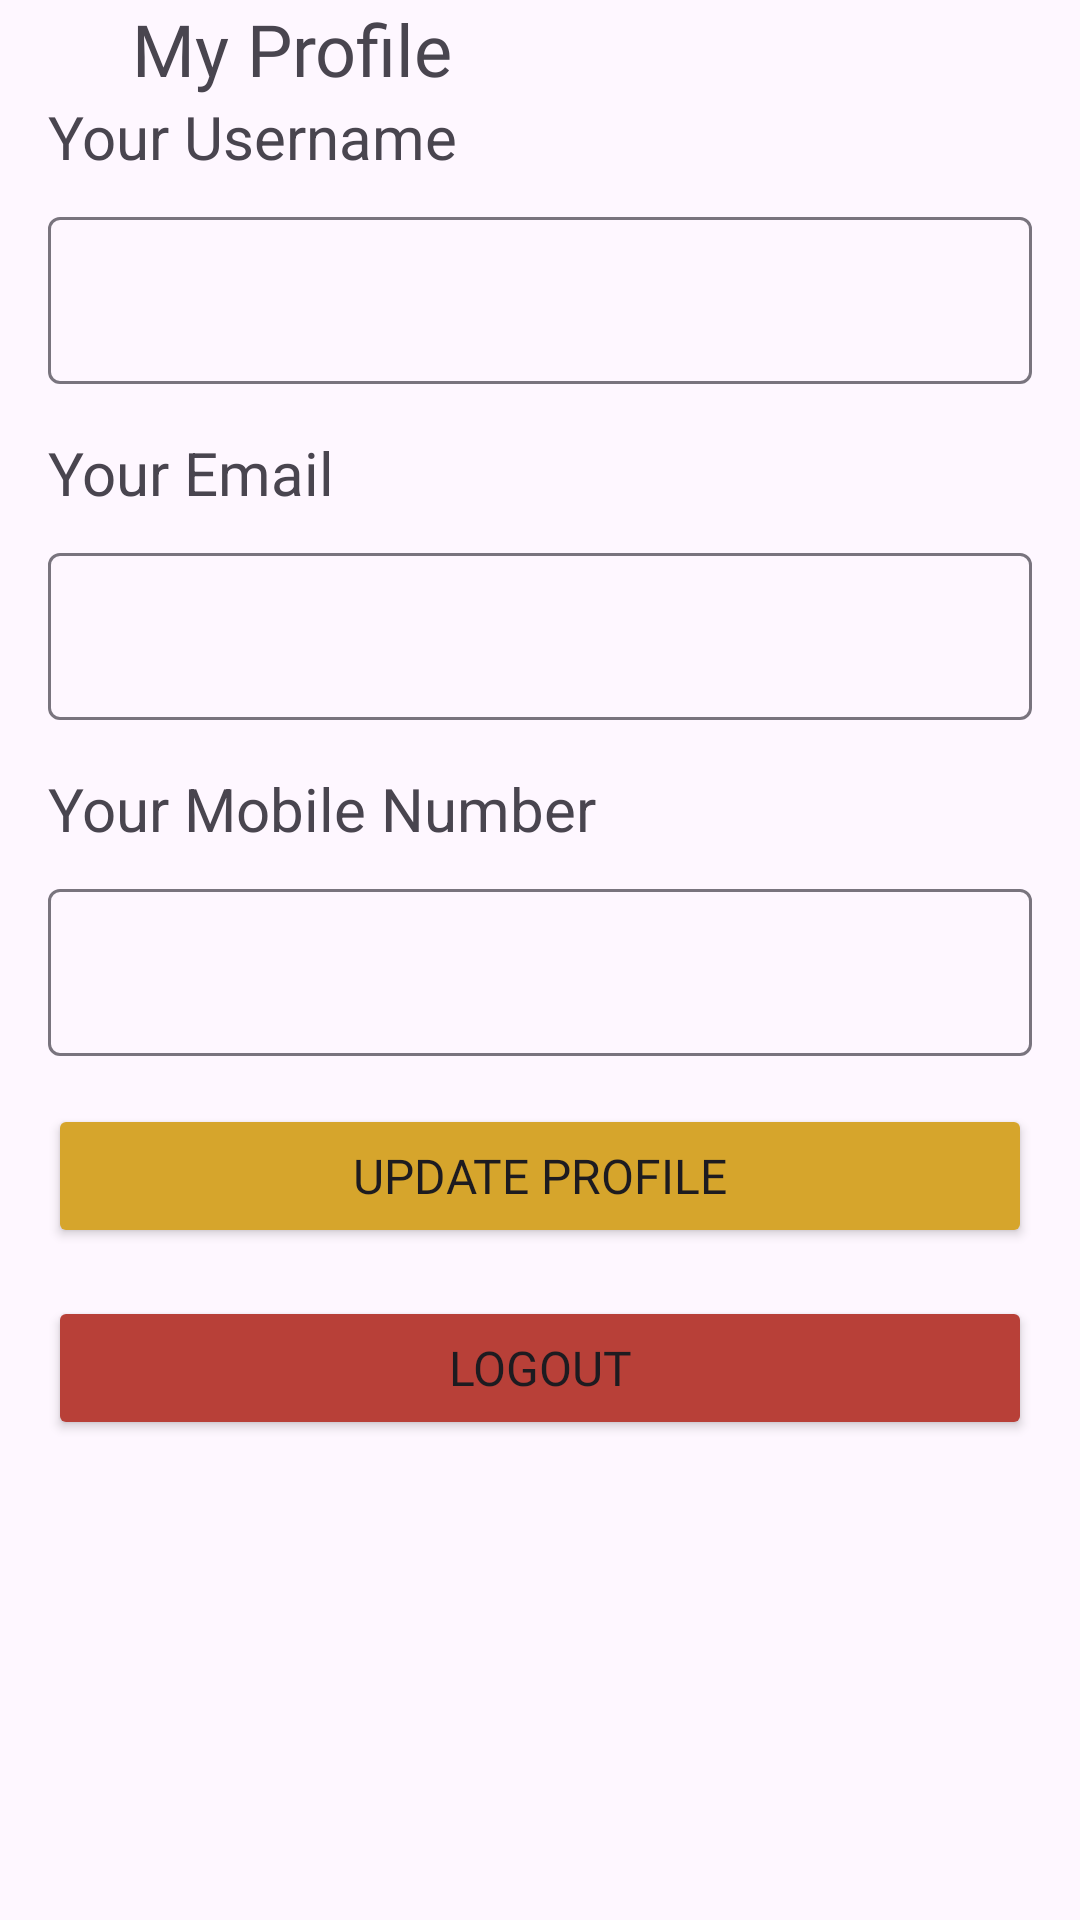

Layout XML and referenced resources for this Android screen:
<!-- AndroidManifest.xml: application theme Theme.Cycler -->
<!-- res/layout/fragment_profile.xml -->
<?xml version="1.0" encoding="utf-8"?>
<androidx.constraintlayout.widget.ConstraintLayout xmlns:android="http://schemas.android.com/apk/res/android"
    xmlns:app="http://schemas.android.com/apk/res-auto"
    xmlns:tools="http://schemas.android.com/tools"
    android:layout_width="match_parent"
    android:layout_height="match_parent"
    tools:context=".ui.profile.ProfileFragment">

    <ImageView
        android:id="@+id/imageView2"
        android:layout_width="wrap_content"
        android:layout_height="wrap_content"
        android:layout_marginStart="16dp"
        android:layout_marginTop="16dp"
        android:src="@drawable/ic_user_profile2"
        app:layout_constraintStart_toStartOf="parent"
        app:layout_constraintTop_toTopOf="parent" />

    <TextView
        android:id="@+id/textView2"
        android:layout_width="wrap_content"
        android:layout_height="wrap_content"
        android:layout_marginStart="28dp"
        android:fontFamily="@font/raleway_extrabold"
        android:text="@string/profile"
        android:textSize="24sp"
        app:layout_constraintBottom_toBottomOf="@+id/imageView2"
        app:layout_constraintStart_toEndOf="@+id/imageView2"
        app:layout_constraintTop_toTopOf="@+id/imageView2" />

    <ScrollView
        android:layout_width="0dp"
        android:layout_height="0dp"
        android:layout_marginStart="16dp"
        android:layout_marginTop="16dp"
        android:layout_marginEnd="16dp"
        android:layout_marginBottom="1dp"
        app:layout_constraintBottom_toBottomOf="parent"
        app:layout_constraintEnd_toEndOf="parent"
        app:layout_constraintStart_toStartOf="parent"
        app:layout_constraintTop_toBottomOf="@+id/imageView2">

        <androidx.constraintlayout.widget.ConstraintLayout
            android:layout_width="match_parent"
            android:layout_height="wrap_content"
            android:orientation="vertical" >

            <TextView
                android:id="@+id/textView6"
                android:layout_width="wrap_content"
                android:layout_height="wrap_content"
                android:layout_marginTop="16dp"
                android:text="@string/email"
                android:textSize="20sp"
                app:layout_constraintStart_toStartOf="@+id/textInputLayout2"
                app:layout_constraintTop_toBottomOf="@+id/textInputLayout2" />

            <TextView
                android:id="@+id/textView7"
                android:layout_width="wrap_content"
                android:layout_height="wrap_content"
                android:layout_marginTop="16dp"
                android:text="@string/mobile"
                android:textSize="20sp"
                app:layout_constraintStart_toStartOf="@+id/textInputLayout3"
                app:layout_constraintTop_toBottomOf="@+id/textInputLayout3" />

            <TextView
                android:id="@+id/textView5"
                android:layout_width="wrap_content"
                android:layout_height="wrap_content"
                android:layout_marginTop="30dp"
                android:text="@string/username"
                android:textSize="20sp"
                app:layout_constraintStart_toStartOf="@+id/imageView2"
                app:layout_constraintTop_toBottomOf="@+id/imageView2" />

            <com.google.android.material.textfield.TextInputLayout
                android:id="@+id/textInputLayout3"
                android:layout_width="match_parent"
                android:layout_height="wrap_content"
                android:layout_marginTop="8dp"
                app:layout_constraintEnd_toEndOf="parent"
                app:layout_constraintStart_toStartOf="parent"
                app:layout_constraintTop_toBottomOf="@+id/textView6">

                <com.google.android.material.textfield.TextInputEditText
                    android:id="@+id/emailEditText"
                    android:layout_width="match_parent"
                    android:layout_height="wrap_content" />
            </com.google.android.material.textfield.TextInputLayout>

            <com.google.android.material.textfield.TextInputLayout
                android:id="@+id/textInputLayout2"
                android:layout_width="0dp"
                android:layout_height="wrap_content"
                android:layout_marginTop="8dp"
                app:layout_constraintEnd_toEndOf="parent"
                app:layout_constraintHorizontal_bias="0.0"
                app:layout_constraintStart_toStartOf="parent"
                app:layout_constraintTop_toBottomOf="@+id/textView5">

                <com.google.android.material.textfield.TextInputEditText
                    android:id="@+id/usernameEditText"
                    android:layout_width="match_parent"
                    android:layout_height="wrap_content" />
            </com.google.android.material.textfield.TextInputLayout>

            <com.google.android.material.textfield.TextInputLayout
                android:id="@+id/textInputLayout4"
                android:layout_width="match_parent"
                android:layout_height="wrap_content"
                android:layout_marginTop="8dp"
                app:layout_constraintEnd_toEndOf="parent"
                app:layout_constraintStart_toStartOf="parent"
                app:layout_constraintTop_toBottomOf="@+id/textView7">

                <com.google.android.material.textfield.TextInputEditText
                    android:id="@+id/mobileEditText"
                    android:layout_width="match_parent"
                    android:layout_height="wrap_content" />
            </com.google.android.material.textfield.TextInputLayout>

            <Button
                android:id="@+id/updateProfileBtn"
                android:layout_width="0dp"
                android:layout_height="wrap_content"
                android:layout_marginTop="16dp"
                android:backgroundTint="@color/btn_gold"
                android:fontFamily="@font/raleway_semibold"
                android:text="@string/update_profile_btn_txt"
                android:textSize="16sp"
                app:layout_constraintEnd_toEndOf="parent"
                app:layout_constraintStart_toStartOf="parent"
                app:layout_constraintTop_toBottomOf="@+id/textInputLayout4" />

            <Button
                android:id="@+id/logoutBtn"
                android:layout_width="0dp"
                android:layout_height="wrap_content"
                android:layout_marginTop="16dp"
                android:backgroundTint="@color/btn_red"
                android:fontFamily="@font/raleway_semibold"
                android:text="@string/logout_btn_txt"
                android:textSize="16sp"
                app:layout_constraintEnd_toEndOf="parent"
                app:layout_constraintStart_toStartOf="parent"
                app:layout_constraintTop_toBottomOf="@+id/updateProfileBtn" />
        </androidx.constraintlayout.widget.ConstraintLayout>
    </ScrollView>

</androidx.constraintlayout.widget.ConstraintLayout>
<!-- resources referenced by this layout -->
<resources>
  <color name="btn_gold">#D6A52C</color>
  <color name="btn_red">#B84038</color>
  <string name="email">Your Email</string>
  <string name="logout_btn_txt">Logout</string>
  <string name="mobile">Your Mobile Number</string>
  <string name="profile">My Profile</string>
  <string name="update_profile_btn_txt">Update Profile</string>
  <string name="username">Your Username</string>
  <style name="Theme.Cycler" parent="Base.Theme.Cycler" />
  <style name="Base.Theme.Cycler" parent="Theme.Material3.DayNight.NoActionBar">
          
          
      </style>
</resources>
